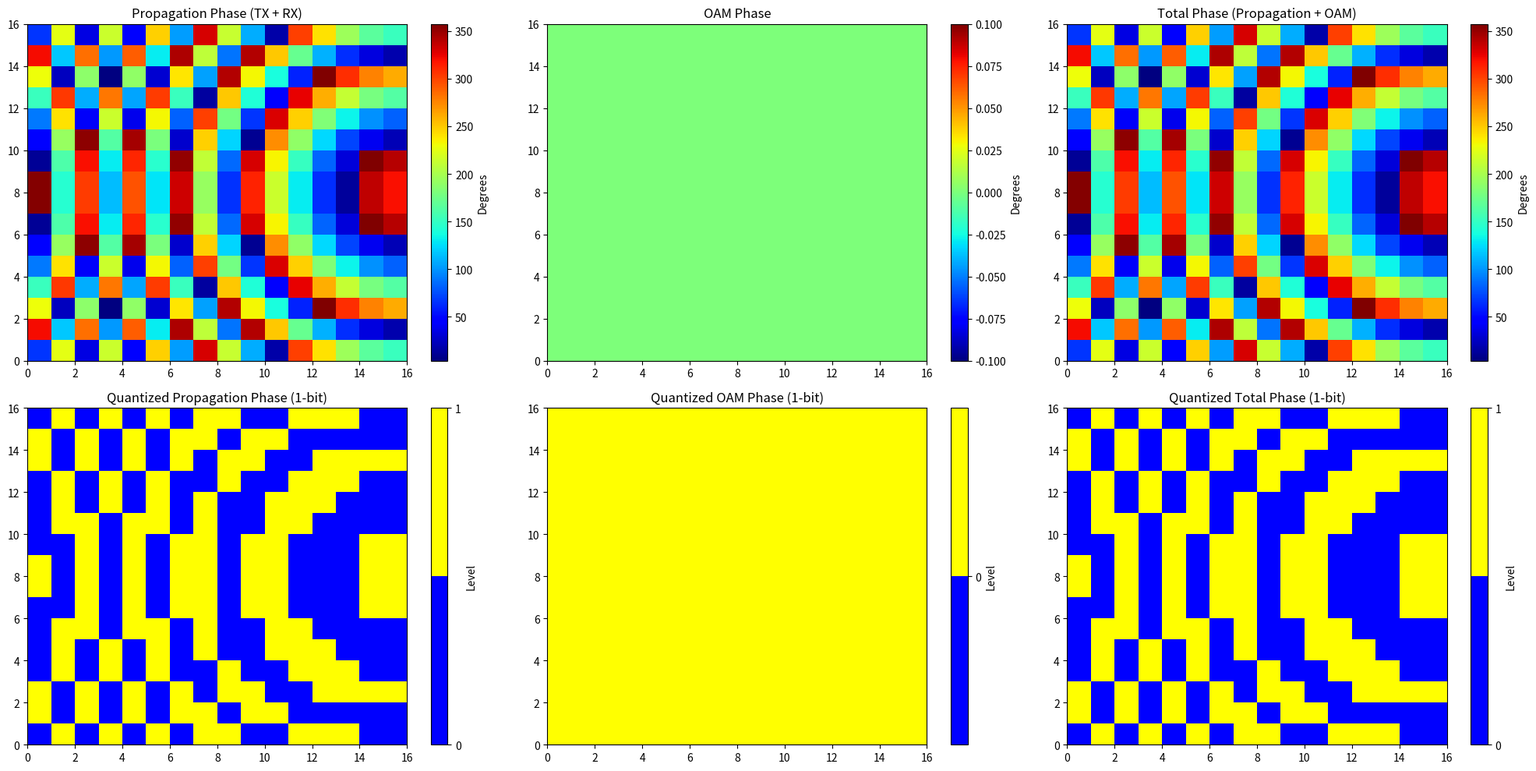

Python code for this plot:
import numpy as np
import matplotlib.pyplot as plt
import scipy.constants as const
from scipy.linalg import norm
from matplotlib.colors import ListedColormap

# Helper function: Cartesian -> Spherical
def cart2sp(x, y, z):
    r= np.sqrt(x**2 + y**2 + z**2)
    theta = np.arccos(z / r) if r != 0 else 0  # Avoid division by zero
    phi = np.arctan2(y, x)
    return r, theta, phi

# Helper function: Spherical -> Cartesian
def sph2cart(r, theta, phi):
    """
    Converts spherical coordinates to Cartesian.
    r: radial distance
    theta: polar angle [0, pi]
    phi: azimuth angle [-pi, pi]
    """
    x = r * np.sin(theta) * np.cos(phi)
    y = r * np.sin(theta) * np.sin(phi)
    z = r * np.cos(theta)
    return x, y, z

# Function to compute and plot the phase pattern
def pattern(plane_tx, plane_rx, freq, r_src, r_rcv, theta_src, phi_src, theta_rcv, phi_rcv,
            nx_in, ny_in, dx, dy, mode, bit):

    # Constants
    c = const.c
    k = 2 * np.pi * freq / c  # Wavenumber

    # Convert angles from degrees to radians
    theta_src, phi_src = np.radians(theta_src), np.radians(phi_src)
    theta_rcv, phi_rcv = np.radians(theta_rcv), np.radians(phi_rcv)

    # Convert spherical -> Cartesian for TX and RX positions
    r_src_cart = sph2cart(r_src, theta_src, phi_src)
    r_rcv_cart = sph2cart(r_rcv, theta_rcv, phi_rcv)

    # Unit vectors (for plane waves)
    u_tx = np.array(r_src_cart) / np.linalg.norm(r_src_cart) if np.linalg.norm(r_src_cart) != 0 else np.array([0.0, 0.0, 1.0])
    u_rx = np.array(r_rcv_cart) / np.linalg.norm(r_rcv_cart) if np.linalg.norm(r_rcv_cart) != 0 else np.array([0.0, 0.0, 1.0])

    # Define array grid
    nx, ny = nx_in, ny_in
    N = nx * ny

    r_c = np.zeros((N, 3))  # Array element positions [x, y, z=0]
    lim_x, lim_y = (nx - 1) / 2 * dx, (ny - 1) / 2 * dy

    x_coords = np.linspace(-lim_x, lim_x, nx)
    y_coords = np.linspace(-lim_y, lim_y, ny)

    # Fill coordinates
    r_c[:, 0] = np.tile(x_coords, ny)
    r_c[:, 1] = np.repeat(y_coords, nx)

    # ==============================
    # Compute Phase from TX side
    # ==============================
    if plane_tx:
        phase_tx = -k * np.dot(r_c, u_tx)  # Plane wave
    else:
        dist_tx = norm(r_src_cart - r_c, axis=1)
        phase_tx = k * dist_tx  # Spherical wave

    # ==============================
    # Compute Phase from/to RX side
    # ==============================
    if plane_rx:
        phase_rx = -k * np.dot(r_c, u_rx)  # Plane wave
    else:
        dist_rx = norm(r_rcv_cart - r_c, axis=1)
        phase_rx = k * dist_rx  # Spherical wave

    # Total TX + RX phase
    phase_prop = (phase_tx + phase_rx) % (2 * np.pi)

    # ==============================
    # Add OAM Phase
    # ==============================
    phi_oam = np.arctan2(r_c[:, 1], r_c[:, 0])
    phase_oam = (mode * phi_oam) % (2 * np.pi)

    # Combine phases
    phase_total = (phase_prop + phase_oam) % (2 * np.pi)

    # ==============================
    # Quantization
    # ==============================
    nlevels = 2**bit  # Number of quantization levels
    intervals = np.linspace(0, 2 * np.pi, nlevels + 1, endpoint=True)

    phase_prop_dg = np.digitize(phase_prop, intervals) - 1
    phase_oam_dg = np.digitize(phase_oam, intervals) - 1
    phase_total_dg = np.digitize(phase_total, intervals) - 1

    # Reshape for plotting
    phase_prop_deg = np.degrees(phase_prop).reshape(nx, ny)
    phase_oam_deg = np.degrees(phase_oam).reshape(nx, ny)
    phase_total_deg = np.degrees(phase_total).reshape(nx, ny)

    phase_prop_dg = phase_prop_dg.reshape(nx, ny)
    phase_oam_dg = phase_oam_dg.reshape(nx, ny)
    phase_total_dg = phase_total_dg.reshape(nx, ny)

    # ==============================
    # Colormap for Quantization
    # ==============================
    color_map_options = {
        1: ['blue', 'yellow'],
        2: ['blue', 'green', 'yellow', 'red'],
        3: ['blue', 'green', 'yellow', 'red', 'purple', 'orange', 'pink', 'gray'],
        4: ['blue', 'green', 'yellow', 'red', 'purple', 'orange', 'pink', 'gray',
            'cyan', 'magenta', 'lime', 'brown', 'teal', 'gold', 'navy', 'maroon']
    }

    cmap_q = ListedColormap(color_map_options[bit]) if bit in color_map_options else plt.get_cmap('jet', nlevels)

    # ==============================
    # Plotting
    # ==============================
    plt.figure(figsize=(20, 10))

    # TX+RX Propagation Phase (no OAM)
    plt.subplot(231)
    plt.pcolormesh(phase_prop_deg, cmap='jet', shading='auto')
    plt.title('Propagation Phase (TX + RX)')
    plt.colorbar(label='Degrees')

    # OAM Phase
    plt.subplot(232)
    plt.pcolormesh(phase_oam_deg, cmap='jet', shading='auto')
    plt.title('OAM Phase')
    plt.colorbar(label='Degrees')

    # Total Phase
    plt.subplot(233)
    plt.pcolormesh(phase_total_deg, cmap='jet', shading='auto')
    plt.title('Total Phase (Propagation + OAM)')
    plt.colorbar(label='Degrees')

    # Quantized Plots
    for i, (data, title) in enumerate(zip([phase_prop_dg, phase_oam_dg, phase_total_dg],
                                          ['Quantized Propagation Phase', 'Quantized OAM Phase', 'Quantized Total Phase']), start=4):
        plt.subplot(230 + i)
        plt.pcolormesh(data, cmap=cmap_q, shading='auto')
        plt.title(f'{title} ({bit}-bit)')
        plt.colorbar(label='Level', ticks=np.arange(nlevels))

    plt.tight_layout()
    plt.show()

# Example usage:
pattern(plane_tx=0,
        plane_rx=0,
        freq=5.8e9,
        r_src=0.5,
        r_rcv=0.5,
        theta_src=0,
        theta_rcv=45,
        phi_src=0,
        phi_rcv=0,
        nx_in=16, ny_in=16,
        dx=0.02585, dy=0.02585,
        mode=0,
        bit=1)
